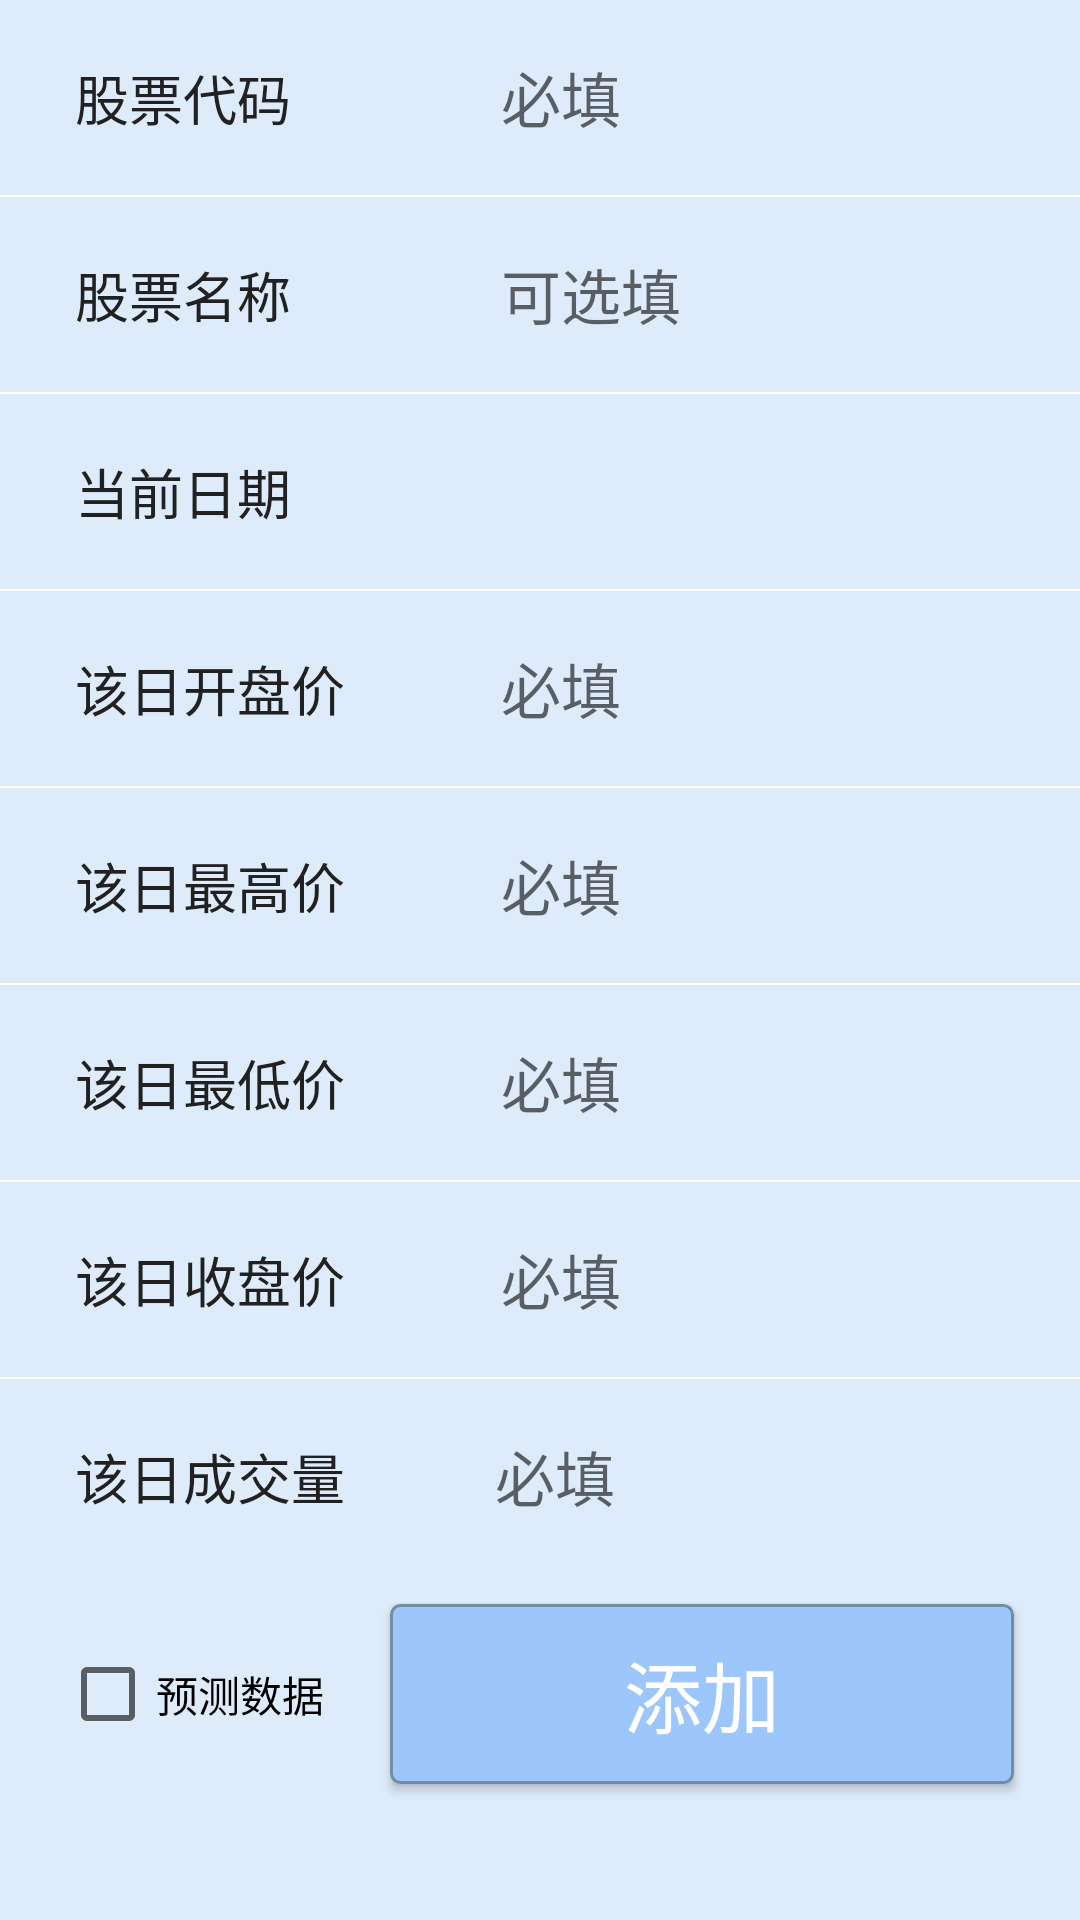

Write the Android layout XML for this screen, with the resource values it uses.
<!-- AndroidManifest.xml: application theme SwipeTheme -->
<!-- res/layout/fragment_add.xml -->
<?xml version="1.0" encoding="utf-8"?>
<layout>

    <androidx.core.widget.NestedScrollView
        xmlns:android="http://schemas.android.com/apk/res/android"
        xmlns:app="http://schemas.android.com/apk/res-auto"
        xmlns:tools="http://schemas.android.com/tools"
        android:layout_width="match_parent"
        android:layout_height="match_parent"
        tools:context=".mvvm.ui.MainActivity"
        android:background="@color/add_bg"
        >

        <TableLayout
            android:id="@+id/fa_root_tl"
            xmlns:android="http://schemas.android.com/apk/res/android"
            android:layout_width="match_parent"
            android:layout_height="match_parent"
            android:orientation="vertical">

            <TableRow
                android:layout_marginTop="10dp"
                android:layout_marginEnd="10dp">

                <TextView
                    android:text="股票代码"
                    android:textColor="@color/colorBlack"
                    android:textSize="18sp"
                    android:padding="2dp"
                    android:paddingStart="25dp"
                    android:layout_weight="0.4"
                    />

                <EditText
                    android:id="@+id/fa_code"
                    android:hint="必填"
                    android:textColor="@color/colorBlack"
                    android:textSize="20sp"
                    android:padding="2dp"
                    android:layout_height="45dp"
                    android:layout_weight="1"
                    android:background="@drawable/edit_selector"
                    />

            </TableRow>

            <View
                android:layout_marginTop="10dp"
                android:layout_height="0.5dp"
                android:background="@color/colorWhite" />

            <TableRow
                android:layout_marginTop="10dp"
                android:layout_marginEnd="10dp">

                <TextView
                    android:text="股票名称"
                    android:textColor="@color/colorBlack"
                    android:textSize="18sp"
                    android:padding="2dp"
                    android:paddingStart="25dp"
                    android:layout_weight="0.4"
                    />

                <EditText
                    android:id="@+id/fa_name"
                    android:hint="可选填"
                    android:textColor="@color/colorBlack"
                    android:textSize="20sp"
                    android:padding="2dp"
                    android:layout_height="45dp"
                    android:layout_weight="1"
                    android:background="@drawable/edit_selector"
                    android:maxLines="1"
                    />

            </TableRow>

            <View
                android:layout_marginTop="10dp"
                android:layout_height="0.5dp"
                android:background="@color/colorWhite" />

            <TableRow
                android:layout_marginTop="10dp"
                android:layout_marginEnd="10dp">

                <TextView
                    android:text="当前日期"
                    android:textColor="@color/colorBlack"
                    android:textSize="18sp"
                    android:padding="2dp"
                    android:paddingStart="25dp"
                    android:layout_weight="0.4"
                    />

                <TextView
                    android:id="@+id/fa_date"
                    android:gravity="center_vertical"
                    android:textColor="@color/colorBlack"
                    android:textSize="20sp"
                    android:padding="2dp"
                    android:layout_weight="1"
                    android:layout_height="45dp"
                    android:background="@drawable/edit_selector"
                    tools:text="2020-04-03"
                    android:maxLines="1"
                    />

            </TableRow>

            <View
                android:layout_marginTop="10dp"
                android:layout_height="0.5dp"
                android:background="@color/colorWhite" />

            <TableRow
                android:layout_marginTop="10dp"
                android:layout_marginEnd="10dp">

                <TextView
                    android:text="该日开盘价"
                    android:textColor="@color/colorBlack"
                    android:textSize="18sp"
                    android:padding="2dp"
                    android:paddingStart="25dp"
                    android:layout_weight="0.4"
                    />

                <EditText
                    android:id="@+id/fa_open_pri"
                    android:textColor="@color/colorBlack"
                    android:textSize="20sp"
                    android:padding="2dp"
                    android:gravity="center_vertical"
                    android:hint="必填"
                    android:inputType="number"
                    android:layout_weight="1"
                    android:background="@drawable/edit_selector"
                    android:layout_height="45dp"
                    android:maxLines="1"
                    android:digits="@string/edit_num_digit"
                    />

            </TableRow>

            <View
                android:layout_marginTop="10dp"
                android:layout_height="0.5dp"
                android:background="@color/colorWhite" />

            <TableRow
                android:layout_marginTop="10dp"
                android:layout_marginEnd="10dp">

                <TextView
                    android:text="该日最高价"
                    android:textColor="@color/colorBlack"
                    android:textSize="18sp"
                    android:padding="2dp"
                    android:paddingStart="25dp"
                    android:layout_weight="0.4"
                    />

                <EditText
                    android:id="@+id/fa_max_pri"
                    android:textColor="@color/colorBlack"
                    android:textSize="20sp"
                    android:padding="2dp"
                    android:hint="必填"
                    android:inputType="number"
                    android:layout_weight="1"
                    android:background="@drawable/edit_selector"
                    android:layout_height="45dp"
                    android:maxLines="1"
                    android:digits="@string/edit_num_digit"
                    />

            </TableRow>

            <View
                android:layout_marginTop="10dp"
                android:layout_height="0.5dp"
                android:background="@color/colorWhite" />

            <TableRow
                android:layout_marginTop="10dp"
                android:layout_marginEnd="10dp">

                <TextView
                    android:text="该日最低价"
                    android:textColor="@color/colorBlack"
                    android:textSize="18sp"
                    android:padding="2dp"
                    android:paddingStart="25dp"
                    android:layout_weight="0.4"
                    />

                <EditText
                    android:id="@+id/fa_min_pri"
                    android:textColor="@color/colorBlack"
                    android:textSize="20sp"
                    android:padding="2dp"
                    android:hint="必填"
                    android:inputType="number"
                    android:layout_height="45dp"
                    android:layout_weight="1"
                    android:background="@drawable/edit_selector"
                    android:maxLines="1"
                    android:digits="@string/edit_num_digit"
                    />

            </TableRow>

            <View
                android:layout_marginTop="10dp"
                android:layout_height="0.5dp"
                android:background="@color/colorWhite" />

            <TableRow
                android:layout_marginTop="10dp"
                android:layout_marginEnd="10dp">

                <TextView
                    android:text="该日收盘价"
                    android:textColor="@color/colorBlack"
                    android:textSize="18sp"
                    android:padding="2dp"
                    android:paddingStart="25dp"
                    android:layout_weight="0.4"
                    />

                <EditText
                    android:id="@+id/fa_close_pri"
                    android:textColor="@color/colorBlack"
                    android:textSize="20sp"
                    android:padding="2dp"
                    android:hint="必填"
                    android:inputType="number"
                    android:layout_height="45dp"
                    android:layout_weight="1"
                    android:maxLines="1"
                    android:digits="@string/edit_num_digit"
                    android:background="@drawable/edit_selector"
                    />

            </TableRow>

            <View
                android:layout_marginTop="10dp"
                android:layout_height="0.5dp"
                android:background="@color/colorWhite" />

            <TableRow
                android:layout_marginTop="10dp"
                android:layout_marginEnd="10dp"
                >

                <TextView
                    android:text="该日成交量"
                    android:textColor="@color/colorBlack"
                    android:textSize="18sp"
                    android:padding="2dp"
                    android:paddingStart="25dp"
                    android:layout_weight="0.4"
                    />

                <EditText
                    android:id="@+id/fa_volume_num"
                    android:textColor="@color/colorBlack"
                    android:textSize="20sp"
                    android:hint="必填"
                    android:inputType="number"
                    android:layout_height="45dp"
                    android:layout_weight="1"
                    android:background="@drawable/edit_selector"
                    android:maxLines="1"
                    android:digits="@string/edit_num_digit"
                    />

            </TableRow>

            <LinearLayout
                android:layout_width="match_parent"
                android:layout_height="100dp"
                android:layout_marginBottom="@dimen/dp_300"
                >

                <CheckBox
                    android:id="@+id/fa_forecast_cb"
                    android:layout_width="wrap_content"
                    android:layout_height="wrap_content"
                    android:layout_gravity="center"
                    android:layout_marginStart="@dimen/dp_20"
                    android:text="预测数据"
                    />

                <Button
                    android:id="@+id/fa_ok_btn"
                    android:layout_marginStart="22dp"
                    android:layout_marginEnd="22dp"
                    android:layout_width="match_parent"
                    android:layout_height="60dp"
                    android:background="@drawable/btn_selector"
                    android:layout_gravity="center_vertical"
                    android:text="添加"
                    android:textSize="26sp"
                    android:textColor="#fff"

                    />

            </LinearLayout>



        </TableLayout>

    </androidx.core.widget.NestedScrollView>

</layout>
<!-- resources referenced by this layout -->
<resources>
  <color name="add_bg">#deebfb</color>
  <color name="colorBlack">#212121</color>
  <color name="colorWhite">#fff</color>
  <dimen name="dp_20">20dp</dimen>
  <dimen name="dp_300">300dp</dimen>
  <!-- drawable btn_selector (drawable) -->
  <?xml version="1.0" encoding="UTF-8"?>
  <selector xmlns:android="http://schemas.android.com/apk/res/android">
      <item android:drawable="@drawable/btn_normal" android:state_pressed="false" />
      <item android:drawable="@drawable/btn_focused" android:state_pressed="true" />
  </selector>
  <!-- drawable edit_selector (drawable) -->
  <?xml version="1.0" encoding="UTF-8"?>
  <selector xmlns:android="http://schemas.android.com/apk/res/android">
      <item android:drawable="@drawable/contact_edit_normal" android:state_window_focused="false" />
      <item android:drawable="@drawable/contact_edit_focused" android:state_focused="true" />
  </selector>
  <string name="edit_num_digit">0123456789.</string>
  <style name="SwipeTheme" parent="Theme.AppCompat.Light.DarkActionBar">
          <item name="colorPrimary">@color/colorPrimary</item>
          <item name="colorPrimaryDark">@color/colorPrimaryDark</item>
          <item name="colorAccent">@color/colorAccent</item>
          <item name="android:windowIsTranslucent">true</item>
      </style>
  <!-- drawable btn_normal (drawable) -->
  <?xml version="1.0" encoding="UTF-8"?>
  <shape xmlns:android="http://schemas.android.com/apk/res/android">
      <solid android:color="@color/unselected_bg" />
      <corners android:radius="3dip"/>
      <stroke
          android:width="1dip"
          android:color="#728ea3" />
  </shape>
  <!-- drawable btn_focused (drawable) -->
  <?xml version="1.0" encoding="UTF-8"?>
  <shape xmlns:android="http://schemas.android.com/apk/res/android">
      <solid android:color="@color/selected_bg" />
      <corners android:radius="3dip"/>
      <stroke
          android:width="1dip"
          android:color="#728ea3" />
  </shape>
  <color name="colorPrimary">#E81A1A</color>
  <color name="colorPrimaryDark">#F02424</color>
  <color name="colorAccent">#ffff5722</color>
  <color name="unselected_bg">#9CC6FC</color>
  <color name="selected_bg">#5b9beb</color>
</resources>
